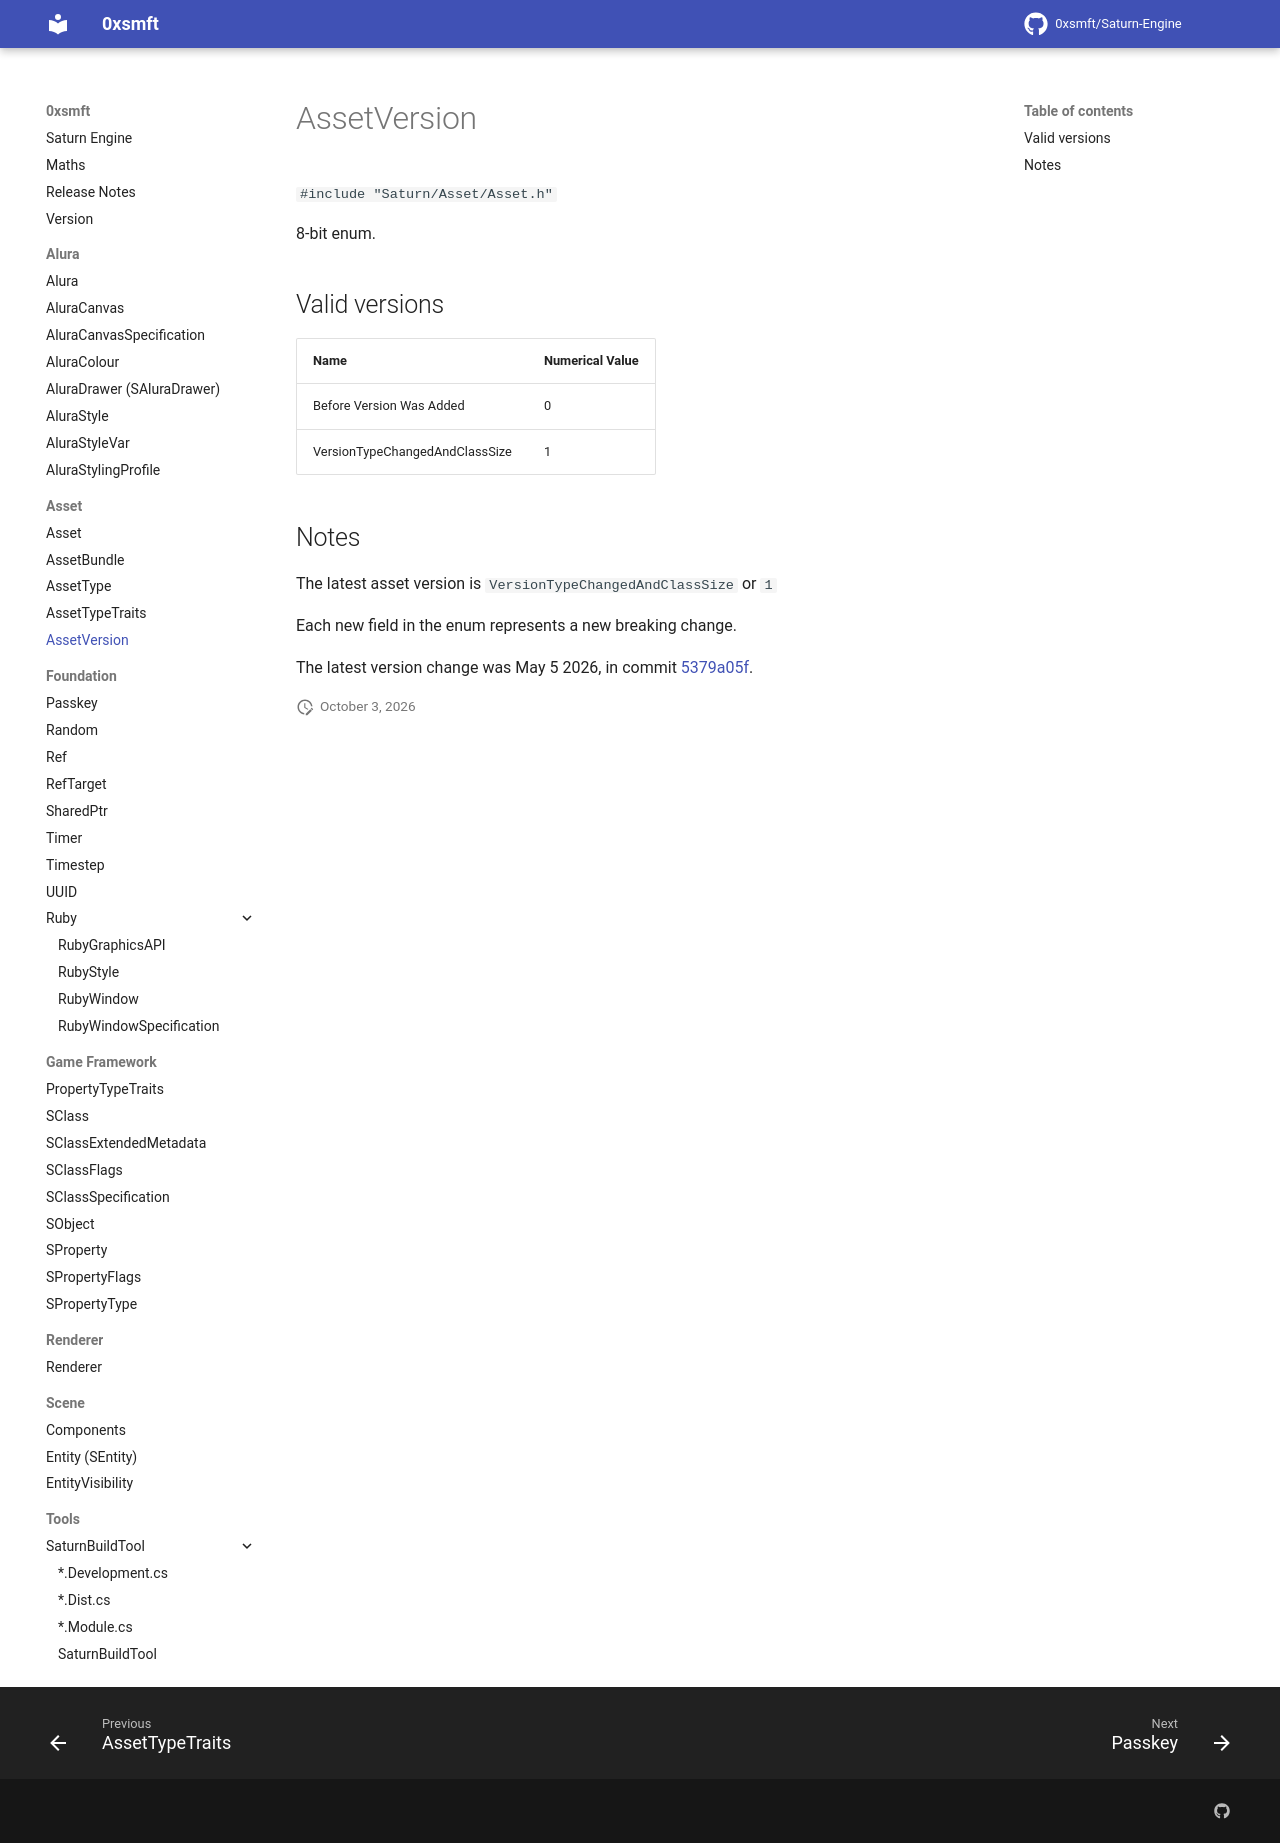

repository: 0xsmft/0xsmft.dev · page: Asset/assetversion/index.html · generator: mkdocs

# AssetVersion

``#include "Saturn/Asset/Asset.h"``

8-bit enum.

## Valid versions

| Name  | Numerical Value
| ------| ------|
Before Version Was Added | 0 |
VersionTypeChangedAndClassSize | 1 |

## Notes

The latest asset version is `VersionTypeChangedAndClassSize` or `1`

Each new field in the enum represents a new breaking change.

The latest version change was May 5 2026, in commit [5379a05f](https://github.com/0xsmft/Saturn-Engine/commit/5379a05ff47ef9ab2037191a4dcb5d73b1f4698d).
